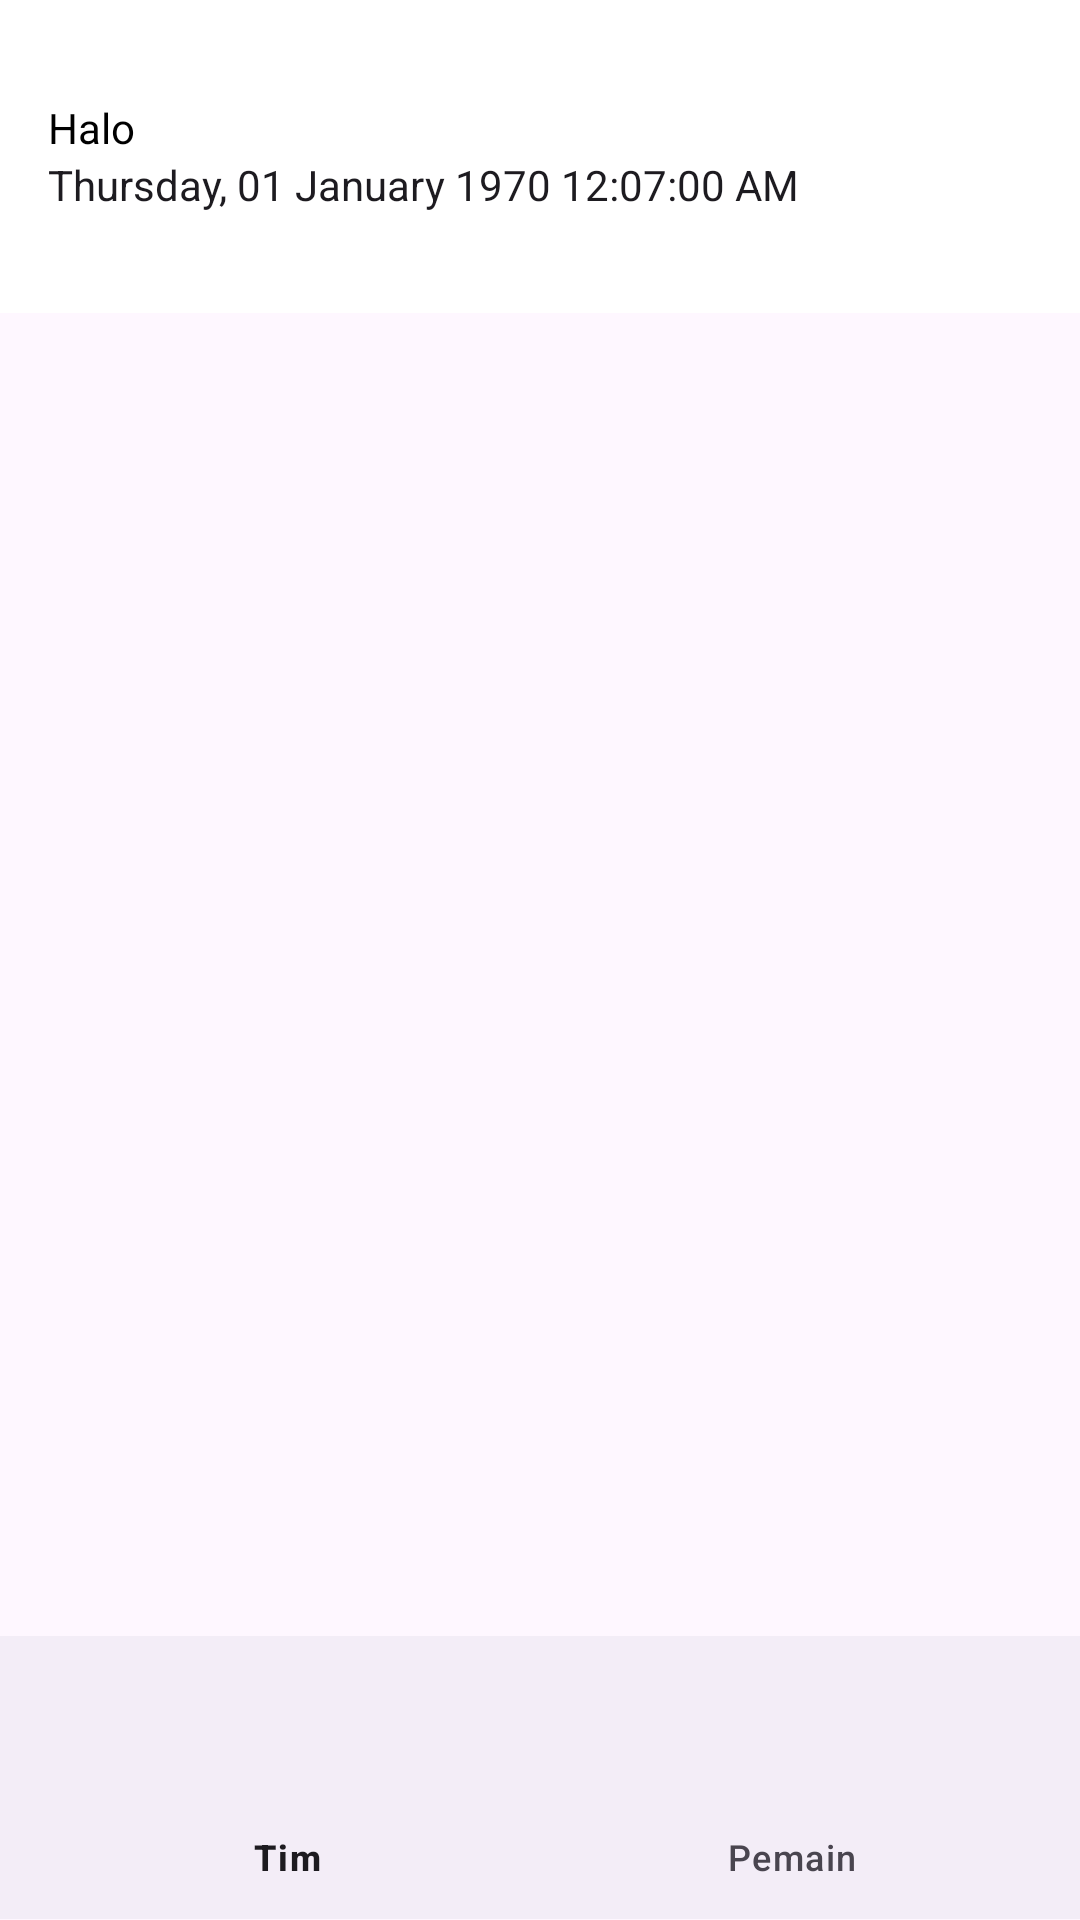

This screen was rendered from an Android layout file. Write that file and the resources it references.
<!-- AndroidManifest.xml: application theme Theme.EsemkaEsport -->
<!-- res/layout/activity_tim.xml -->
<?xml version="1.0" encoding="utf-8"?>
<LinearLayout xmlns:android="http://schemas.android.com/apk/res/android"
    xmlns:app="http://schemas.android.com/apk/res-auto"
    xmlns:tools="http://schemas.android.com/tools"
    android:id="@+id/main"
    android:layout_width="match_parent"
    android:layout_height="match_parent"
    android:orientation="vertical"
    tools:context=".TimPemain">

    <com.google.android.material.appbar.MaterialToolbar
        android:id="@+id/welcome"
        android:layout_width="match_parent"
        android:layout_height="wrap_content"
        android:background="@color/white"
        android:layout_weight="0.05"
        app:layout_constraintEnd_toEndOf="parent"
        app:layout_constraintStart_toStartOf="parent"
        app:layout_constraintTop_toTopOf="parent">


            <LinearLayout
                android:layout_width="match_parent"
                android:layout_height="match_parent"
                android:orientation="vertical">

                <LinearLayout
                    android:layout_width="match_parent"
                    android:layout_height="match_parent"
                    android:orientation="horizontal"
                    android:elevation="100dp">

                    <LinearLayout
                        android:layout_width="wrap_content"
                        android:layout_height="wrap_content"
                        android:layout_gravity="center"
                        android:orientation="vertical"
                        >

                        <TextView
                            android:id="@+id/username"
                            android:layout_width="wrap_content"
                            android:layout_height="wrap_content"
                            android:hint="Halo"
                            tools:layout_editor_absoluteX="6dp"
                            tools:layout_editor_absoluteY="10dp"
                            android:textColorHint="@color/black"/>

                        <TextClock
                            android:id="@+id/jam"
                            android:layout_width="wrap_content"
                            android:layout_height="wrap_content"
                            android:hint="Halo"
                            android:timeZone="GMT+0007"
                            android:format12Hour="EEEE, dd MMMM yyyy hh:mm:ss A"
                            tools:layout_editor_absoluteX="6dp"
                            tools:layout_editor_absoluteY="10dp"
                            android:textColorHint="@color/black" />


                    </LinearLayout>

                    <ImageView
                        android:layout_width="80dp"
                        android:layout_height="80dp"
                        android:layout_marginLeft="65dp"
                        android:src="@drawable/esemka_esport_logo_small"
                        />


                </LinearLayout>




            </LinearLayout>

    </com.google.android.material.appbar.MaterialToolbar>

    <FrameLayout
        android:id="@+id/frame_layout"
        android:layout_width="match_parent"
        android:layout_height="wrap_content"
        android:layout_weight="0.9"
        app:layout_constraintBottom_toTopOf="@id/bottom_nav"
        app:layout_constraintEnd_toStartOf="parent"
        app:layout_constraintTop_toBottomOf="@id/welcome" />

    <com.google.android.material.bottomnavigation.BottomNavigationView
        android:id="@+id/bottom_nav"
        android:layout_width="match_parent"
        android:layout_weight="0.05"
        android:layout_height="70dp"
        app:layout_constraintBottom_toBottomOf="parent"
        app:menu="@menu/bottom_nav"/>

</LinearLayout>
<!-- resources referenced by this layout -->
<resources>
  <color name="black">#FF000000</color>
  <color name="white">#FFFFFFFF</color>
  <style name="Theme.EsemkaEsport" parent="Base.Theme.EsemkaEsport" />
  <style name="Base.Theme.EsemkaEsport" parent="Theme.Material3.DayNight.NoActionBar">
          
          
      </style>
</resources>
